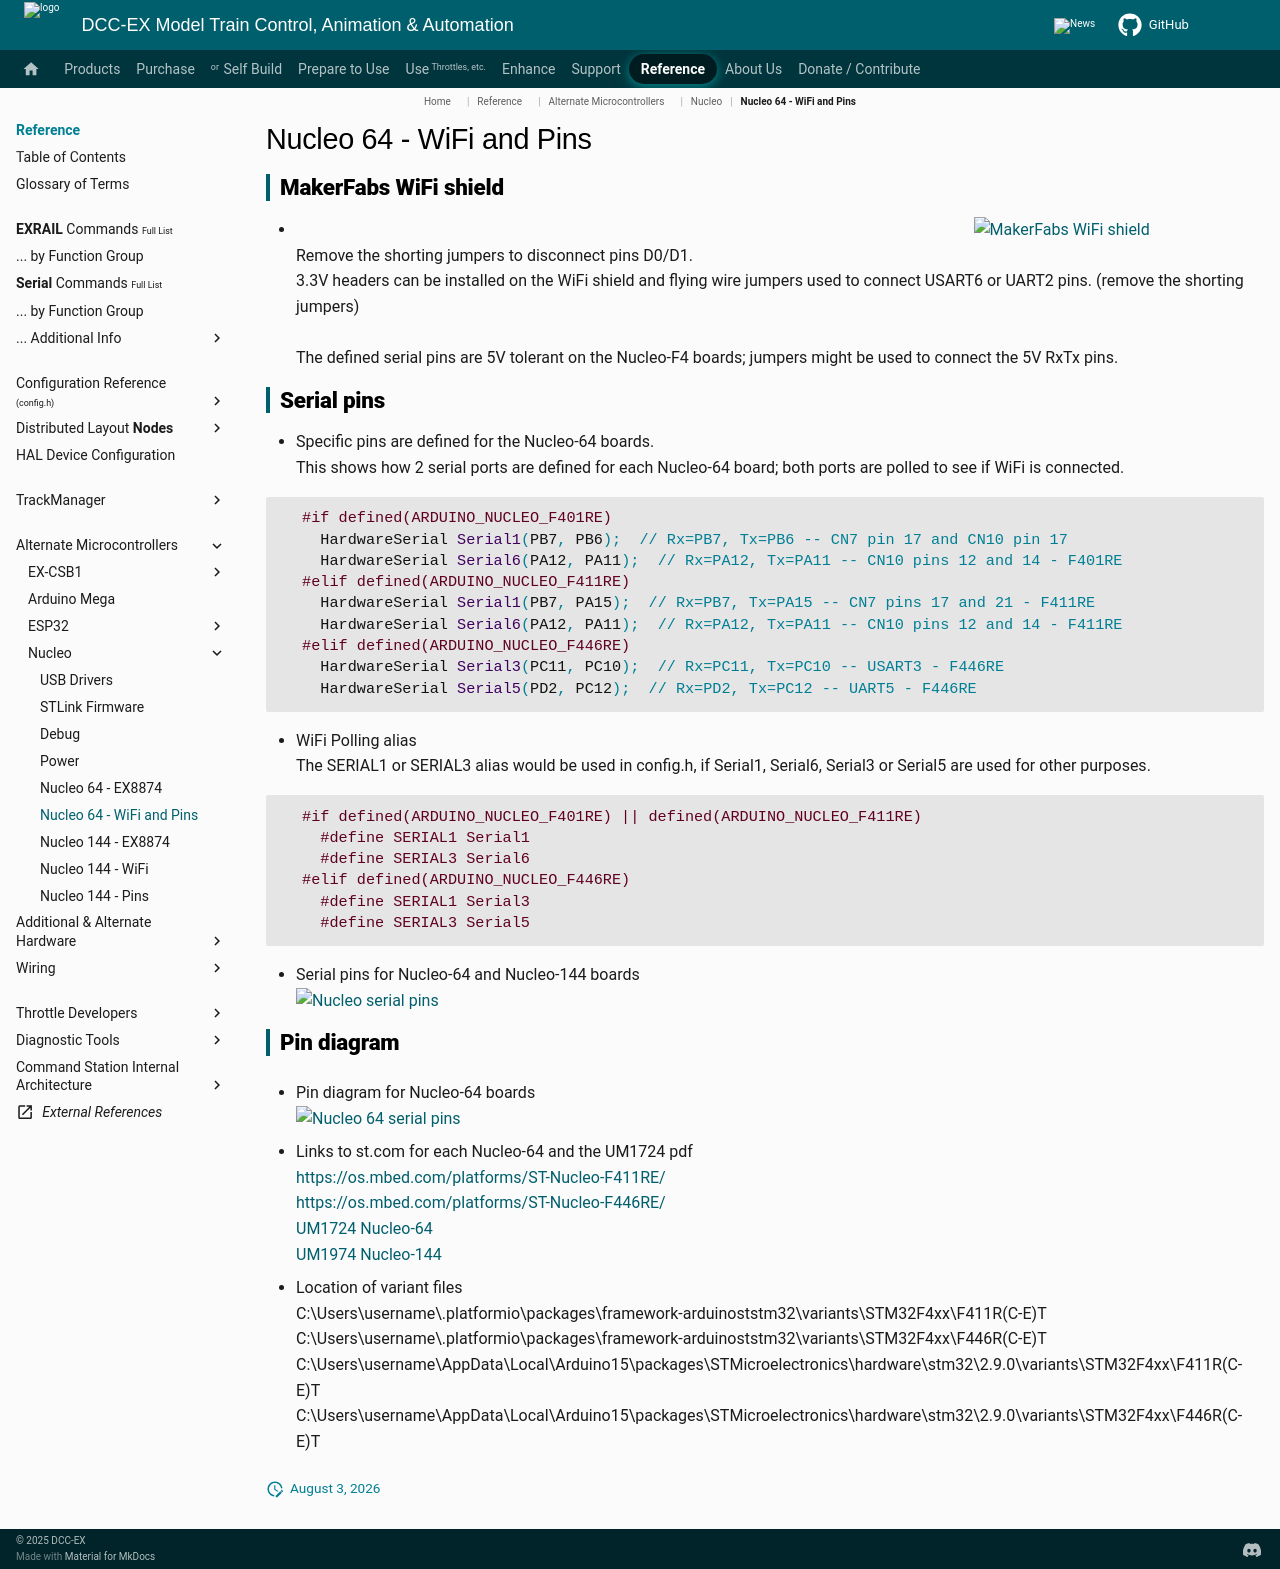

repository: DCC-EX/mkdocs-test · page: reference/microcontrollers/nucleo/nucleo-64-wifi/index.html · generator: mkdocs

---
hide:
  - toc
---

# Nucleo 64 - WiFi and Pins

## MakerFabs WiFi shield

- ![MakerFabs WiFi shield](../../../_static/images/nucleo/makerfabs-wifi-3v3.png){: style="width: 30%" align=right}  
  Remove the shorting jumpers to disconnect pins D0/D1.
  <BR>
  3.3V headers can be installed on the WiFi shield and flying wire jumpers used to connect USART6 or UART2 pins.  (remove the shorting jumpers)  
  <BR>
  The defined serial pins are 5V tolerant on the Nucleo-F4 boards; jumpers might be used to connect the 5V RxTx pins.

## Serial pins

- Specific pins are defined for the Nucleo-64 boards.  
  This shows how 2 serial ports are defined for each Nucleo-64 board; both ports are polled to see if WiFi is connected.

```cpp
  #if defined(ARDUINO_NUCLEO_F401RE)
    HardwareSerial Serial1(PB7, PB6);  // Rx=PB7, Tx=PB6 -- CN7 pin 17 and CN10 pin 17
    HardwareSerial Serial6(PA12, PA11);  // Rx=PA12, Tx=PA11 -- CN10 pins 12 and 14 - F401RE
  #elif defined(ARDUINO_NUCLEO_F411RE)
    HardwareSerial Serial1(PB7, PA15);  // Rx=PB7, Tx=PA15 -- CN7 pins 17 and 21 - F411RE
    HardwareSerial Serial6(PA12, PA11);  // Rx=PA12, Tx=PA11 -- CN10 pins 12 and 14 - F411RE
  #elif defined(ARDUINO_NUCLEO_F446RE)
    HardwareSerial Serial3(PC11, PC10);  // Rx=PC11, Tx=PC10 -- USART3 - F446RE
    HardwareSerial Serial5(PD2, PC12);  // Rx=PD2, Tx=PC12 -- UART5 - F446RE
```

- WiFi Polling alias  
  The SERIAL1 or SERIAL3 alias would be used in config.h, if Serial1, Serial6, Serial3 or Serial5 are used for other purposes.

```cpp
  #if defined(ARDUINO_NUCLEO_F401RE) || defined(ARDUINO_NUCLEO_F411RE)
    #define SERIAL1 Serial1
    #define SERIAL3 Serial6
  #elif defined(ARDUINO_NUCLEO_F446RE)
    #define SERIAL1 Serial3
    #define SERIAL3 Serial5
```

- Serial pins for Nucleo-64 and Nucleo-144 boards  
  ![Nucleo serial pins](../../../_static/images/nucleo/nucleo-wifi-pins.png){: style="width: 80%"}

## Pin diagram

- Pin diagram for Nucleo-64 boards  
  ![Nucleo 64 serial pins](../../../_static/images/nucleo/f411re-f446re-pins.png){: style="width: 80%"}

- Links to st.com for each Nucleo-64 and the UM1724 pdf  
  [https://os.mbed.com/platforms/ST-Nucleo-F411RE/](https://os.mbed.com/platforms/ST-Nucleo-F411RE/)  
  [https://os.mbed.com/platforms/ST-Nucleo-F446RE/](https://os.mbed.com/platforms/ST-Nucleo-F446RE/)  
  [UM1724 Nucleo-64](https://www.st.com/resource/en/user_manual/um1724-stm32-nucleo64-boards-mb1136-stmicroelectronics.pdf)  
  [UM1974 Nucleo-144](https://www.st.com/resource/en/user_manual/um1974-stm32-nucleo144-boards-mb1137-stmicroelectronics.pdf)

- Location of variant files  
  C:\Users\username\\.platformio\packages\framework-arduinoststm32\variants\STM32F4xx\F411R(C-E)T  
  C:\Users\username\\.platformio\packages\framework-arduinoststm32\variants\STM32F4xx\F446R(C-E)T  
  C:\Users\username\AppData\Local\Arduino15\packages\STMicroelectronics\hardware\stm32\2.9.0\variants\STM32F4xx\F411R(C-E)T  
  C:\Users\username\AppData\Local\Arduino15\packages\STMicroelectronics\hardware\stm32\2.9.0\variants\STM32F4xx\F446R(C-E)T
